Run: headless pygame with SDL's dummy video driver; simulated clock (each Clock.tick advances the game by its frame time, no real sleeping); random seed 0; keys injected as events and as key.get_pressed() state; mouse plan: one left click at the window centre at the start of phase 2, then a move to the lower-right quarter at the start of phase 3.
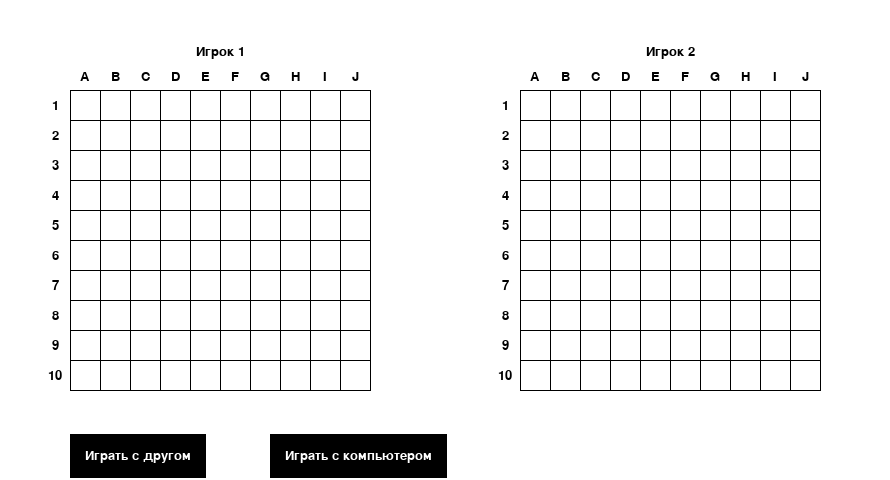
Frame 1 of 4 · flips 1–60 · no input
Frame 2 of 4 · flips 61–180 · clicked the window centre · tapped SPACE, RETURN · held RIGHT (→), D · screen unchanged from frame 1, image omitted
Frame 3 of 4 · flips 181–300 · moved the mouse to the lower-right quarter · held DOWN (↓), S · screen unchanged from frame 2, image omitted
Frame 4 of 4 · flips 301–420 · held LEFT (←), A, UP (↑), W · screen unchanged from frame 3, image omitted

The pygame program that drew these frames:

import pygame
import random

WHITE = (255, 255, 255)
BLACK = (0, 0, 0)
RED = (255, 0, 0)
GREEN = (0, 153, 153)

OFFSETS = {1: 0,
           2: 15}

cell_size = 30
left_margin = 70
top_margin = 90

screen_size = (left_margin * 2 + cell_size * 20 + cell_size * 5,
               top_margin * 2 + cell_size * 10)

pygame.init()

screen = pygame.display.set_mode(screen_size)
pygame.display.set_caption('Морской бой')

font_size = int(cell_size / 1.5)
font = pygame.font.SysFont('notosans', font_size)


class Field:
    def __init__(self, player):
        self.cells_state = dict()
        self.set_cells_state()
        self.player = player
        self.ships = dict()

    def set_cells_state(self):
        for x in range(1, 11):
            for y in range(1, 11):
                self.cells_state[(x, y)] = True

    def generate_ships(self, drawer, label):
        s = 0
        self.ships = {}
        self.set_cells_state()
        drawer.draw_field_window(label)

        while s < 10:
            x = random.randint(1, 10)
            y = random.randint(1, 10)
            turn = random.randint(0, 1)
            if s == 0:
                ship = self.make_four_deck_ship(x, y, turn)
            elif 1 <= s <= 2:
                ship = self.make_three_deck_ship(x, y, turn)
            elif 3 <= s <= 5:
                ship = self.make_two_deck_ship(x, y, turn)
            else:
                ship = [(x, y)]
            if self.is_ship_can_be_put(ship):
                self.add_ship(ship)
                self.draw_ship(ship, turn)
                s += 1

    @staticmethod
    def make_four_deck_ship(x, y, turn):
        if turn == 0:
            if x == 1:
                return [(1, y), (2, y), (3, y), (4, y)]
            if x == 10 or x == 9:
                return [(7, y), (8, y), (9, y), (10, y)]
            else:
                return [(x - 1, y), (x, y), (x + 1, y), (x + 2, y)]
        else:
            if y == 1:
                return [(x, 1), (x, 2), (x, 3), (x, 4)]
            elif y == 10 or y == 9:
                return [(x, 10), (x, 9), (x, 8), (x, 7)]
            else:
                return [(x, y - 1), (x, y), (x, y + 1), (x, y + 2)]

    @staticmethod
    def make_three_deck_ship(x, y, turn):
        if turn == 0:
            if x == 1:
                return [(1, y), (2, y), (3, y)]
            elif x == 10:
                return [(8, y), (9, y), (10, y)]
            else:
                return [(x - 1, y), (x, y), (x + 1, y)]
        else:
            if y == 1:
                return [(x, 1), (x, 2), (x, 3)]
            elif y == 10:
                return [(x, 10), (x, 9), (x, 8)]
            else:
                return [(x, y + 1), (x, y), (x, y - 1)]

    @staticmethod
    def make_two_deck_ship(x, y, turn):
        if turn == 0:
            if x == 10:
                return [(x - 1, y), (x, y)]
            else:
                return [(x, y), (x + 1, y)]
        else:
            if y == 10:
                return [(x, y), (x, y - 1)]
            else:
                return [(x, y), (x, y + 1)]

    def is_ship_can_be_put(self, ship):
        for cell in ship:
            if self.cells_state[cell] is False:
                return False
        return True

    def add_ship(self, ship):
        for cell in ship:
            x = cell[0]
            y = cell[1]
            neighbours = []
            for n in ship:
                if n == cell:
                    continue
                neighbours.append(n)
            self.disable_cells(x, y, self.cells_around(x, y))
            self.ships[(x, y)] = (False, neighbours)

    @staticmethod
    def draw_ship(ship, turn):
        ship.sort(key=lambda i: i[1])
        x = cell_size * (ship[0][0] - 1) + left_margin
        y = cell_size * (ship[0][1] - 1) + top_margin
        if turn == 1:
            width = cell_size
            height = cell_size * len(ship)

        else:
            width = cell_size * len(ship)
            height = cell_size
        pygame.draw.rect(screen, BLACK, ((x, y), (width, height)),
                         width=cell_size // 10)

    def disable_cells(self, x, y, directions):
        self.cells_state[(x, y)] = False
        for d in directions:
            if d == 'up':
                self.cells_state[(x, y - 1)] = False
            elif d == 'down':
                self.cells_state[(x, y + 1)] = False
            elif d == 'left':
                key = (x - 1, y)
                self.cells_state[key] = False
            elif d == 'right':
                key = (x + 1, y)
                self.cells_state[key] = False
            elif d == 'up-left':
                key = (x - 1, y - 1)
                self.cells_state[key] = False
            elif d == 'up-right':
                key = (x + 1, y - 1)
                self.cells_state[key] = False
            elif d == 'down-left':
                key = (x - 1, y + 1)
                self.cells_state[key] = False
            elif d == 'down-right':
                key = (x + 1, y + 1)
                self.cells_state[key] = False

    def cells_around(self, x, y):
        if y == 1:
            if x == 1:
                return ['down', 'down-right', 'right']
            elif x == 10:
                return ['left', 'down-left', 'down']
            else:
                return ['left', 'down-left', 'down', 'down-right', 'right']
        elif y == 10:
            if x == 1:
                return ['up', 'up-right', 'right']
            elif x == 10:
                return ['left', 'up-left', 'up']
            else:
                return ['left', 'up-left', 'up', 'up-right', 'right']
        else:
            if x == 1:
                return ['up', 'up-right', 'right', 'down-right', 'down']
            elif x == 10:
                return ['down', 'down-left', 'left', 'up-left', 'up']
            else:
                return ['left', 'up-left', 'up', 'up-right', 'right',
                        'down-right', 'down', 'down-left']


class Button:
    def __init__(self, x_offset, button_title, drawer):
        self.title = button_title
        title_width, title_height = font.size(self.title)
        self.button_width = title_width + cell_size
        button_height = title_height + cell_size
        x_start = x_offset
        y_start = top_margin + 10 * cell_size + button_height
        self.btn_params = x_start, y_start, self.button_width, button_height
        self.rect = pygame.Rect(self.btn_params)
        self.title_params = x_start + self.button_width / 2 - title_width / 2, \
                            y_start + button_height / 2 - title_height / 2
        self.drawer = drawer

    def change_color_on_hover(self):
        mouse = pygame.mouse.get_pos()
        if self.rect.collidepoint(mouse):
            self.drawer.draw_button(self, GREEN)


class ShootingManager:
    def __init__(self, player):
        self.player = player
        self.__offset = OFFSETS[player.player]

    def missed(self, fired_cell):
        if self.player.player == 2:
            x1 = fired_cell[0] - 0.5 + 15
        else:
            x1 = fired_cell[0] - 0.5
        pygame.draw.circle(screen, BLACK,
                           (cell_size * x1 + left_margin, cell_size * (fired_cell[1] - 0.5) + top_margin),
                           cell_size // 6)
        self.player.cells_state[fired_cell] = False

    def wounded(self, fired_cell):
        x_c = fired_cell[0]
        y_c = fired_cell[1]
        x_d = cell_size * (x_c - 1 + self.__offset) + left_margin
        y_d = cell_size * (y_c - 1) + top_margin
        pygame.draw.line(screen, BLACK, (x_d, y_d),
                         (x_d + cell_size, y_d + cell_size), cell_size // 10)
        pygame.draw.line(screen, BLACK, (x_d, y_d + cell_size),
                         (x_d + cell_size, y_d), cell_size // 10)
        self.player.ships[(x_c, y_c)] = (True, self.player.ships[(x_c, y_c)][1])

    def is_killed(self, fired_cell):
        x_c = fired_cell[0]
        y_c = fired_cell[1]
        killed_ship = [(x_c, y_c)]
        for neighbour in self.player.ships[(x_c, y_c)][1]:
            n_x = neighbour[0]
            n_y = neighbour[1]
            if self.player.ships[(n_x, n_y)][0]:
                killed_ship.append((n_x, n_y))
        if len(killed_ship) == len(self.player.ships[(x_c, y_c)][1]) + 1:
            return True
        return False

    def killed(self, fired_cell):
        x_d = cell_size * (fired_cell[0] - 1 + self.__offset) + left_margin
        y_d = cell_size * (fired_cell[1] - 1) + top_margin
        pygame.draw.line(screen, RED, (x_d, y_d),
                         (x_d + cell_size, y_d + cell_size), cell_size // 10)
        pygame.draw.line(screen, RED, (x_d, y_d + cell_size),
                         (x_d + cell_size, y_d), cell_size // 10)

        for neighbour in self.player.ships[(fired_cell[0], fired_cell[1])][1]:
            x_d = cell_size * (neighbour[0] - 1 + self.__offset) + left_margin
            y_d = cell_size * (neighbour[1] - 1) + top_margin
            pygame.draw.line(screen, RED, (x_d, y_d),
                             (x_d + cell_size, y_d + cell_size),
                             cell_size // 10)
            pygame.draw.line(screen, RED, (x_d, y_d + cell_size),
                             (x_d + cell_size, y_d), cell_size // 10)


class DrawManager:

    def __init__(self):
        self.start_with_friend_btn = Button(left_margin, 'Играть с другом', self)
        self.start_with_computer_btn = Button(left_margin + 200, 'Играть с компьютером', self)
        self.random_btn = Button(left_margin + 11 * cell_size, 'Расставить рандомно', self)
        self.next_btn = Button(left_margin + 11 * cell_size + self.random_btn.button_width + cell_size, 'Дальше', self)

    @staticmethod
    def draw_button(button, color=BLACK):
        pygame.draw.rect(screen, color, button.btn_params)
        screen.blit(font.render(button.title, True, WHITE), button.title_params)

    @staticmethod
    def draw_field(offset):
        letters = ['A', 'B', 'C', 'D', 'E', 'F', 'G', 'H', 'I', 'J']
        for i in range(11):
            pygame.draw.line(screen, BLACK,
                             (left_margin + offset * cell_size, top_margin + i *
                              cell_size), (left_margin + (offset + 10) * cell_size,
                                           top_margin + i * cell_size))
            pygame.draw.line(screen, BLACK,
                             (left_margin + (i + offset) * cell_size, top_margin),
                             (left_margin + (i + offset) * cell_size,
                              top_margin + 10 * cell_size))

            if i < 10:
                num = font.render(str(i + 1), True, BLACK)
                let = font.render(letters[i], True, BLACK)

                num_width = num.get_width()
                num_height = num.get_height()
                let_width = let.get_width()

                screen.blit(num, (left_margin - (cell_size // 2 + num_width // 2) +
                                  offset * cell_size, top_margin + i * cell_size +
                                  (cell_size // 2 - num_height // 2)))

                screen.blit(let, (left_margin + i * cell_size +
                                  (cell_size // 2 - let_width // 2) + offset *
                                  cell_size, top_margin - num_height * 1.5))

    @staticmethod
    def make_label(label, offset):
        player_label = font.render(label, True, BLACK)
        width = player_label.get_width()
        screen.blit(player_label, (left_margin + (offset + 5) * cell_size -
                                   width // 2, top_margin - cell_size // 2 -
                                   font_size - 10))

    def draw_field_window(self, label):
        screen.fill(WHITE)
        self.draw_field(0)
        self.make_label(label, 0)
        self.draw_button(self.next_btn)
        self.draw_button(self.random_btn)

    def draw_game_window(self, player1, player2):
        global OFFSETS
        screen.fill(WHITE)
        for offset in OFFSETS.values():
            self.draw_field(offset)
        self.make_label(player1, 0)
        self.make_label(player2, 15)

        self.draw_button(self.start_with_friend_btn)
        self.draw_button(self.start_with_computer_btn)


def main():
    players = {1: Field(1),
               2: Field(2)}
    scores = {2: 0,
              1: 0}
    offsets = {1: 0,
               2: 15}

    enemy_num = 2
    player_num = 1

    game_over = False
    game_start = False
    first_field_made = False
    second_field_made = False
    ships_created_2 = False
    ships_created_1 = False
    screen.fill(WHITE)
    drawer = DrawManager()
    drawer.draw_game_window("Игрок 1", "Игрок 2")
    shootings = {1: ShootingManager(players[1]),
                 2: ShootingManager(players[2])}

    while not game_start:
        mouse = pygame.mouse.get_pos()
        for event in pygame.event.get():
            if event.type == pygame.QUIT:
                game_start = True
                first_field_made = True
                second_field_made = True
                game_over = True
            elif event.type == pygame.MOUSEBUTTONDOWN and \
                    drawer.start_with_friend_btn.rect.collidepoint(mouse):
                game_start = True
                drawer.draw_field_window('Игрок 1')
        pygame.display.update()

    while not first_field_made:
        mouse = pygame.mouse.get_pos()
        for event in pygame.event.get():
            if event.type == pygame.QUIT:
                first_field_made = True
                second_field_made = True
                game_over = True
            elif event.type == pygame.MOUSEBUTTONDOWN and \
                    drawer.next_btn.rect.collidepoint(mouse) and ships_created_1:
                first_field_made = True
                drawer.draw_field_window('Игрок 2')
            elif event.type == pygame.MOUSEBUTTONDOWN \
                    and drawer.random_btn.rect.collidepoint(mouse):
                players[1].generate_ships(drawer, 'Игрок 1')
                ships_created_1 = True
        pygame.display.update()

    while not second_field_made:
        mouse = pygame.mouse.get_pos()
        for event in pygame.event.get():
            if event.type == pygame.QUIT:
                second_field_made = True
                game_over = True
            elif event.type == pygame.MOUSEBUTTONDOWN and drawer.next_btn.rect.collidepoint(mouse) and ships_created_2:
                second_field_made = True
                drawer.draw_game_window('Игрок 1', 'Игрок 2')
            elif event.type == pygame.MOUSEBUTTONDOWN \
                    and drawer.random_btn.rect.collidepoint(mouse):
                players[2].generate_ships(drawer, 'Игрок 2')
                ships_created_2 = True
        pygame.display.update()

    for player in players.values():
        player.set_cells_state()

    def change_turn():
        nonlocal player_num, enemy_num
        player_num, enemy_num = enemy_num, player_num

    def check_for_winner():
        if scores[1] == 20:
            print('1 победил')
        if scores[2] == 20:
            print('2 победил')

    while not game_over:
        for event in pygame.event.get():
            if event.type == pygame.QUIT:
                game_over = True
            elif event.type == pygame.MOUSEBUTTONDOWN:
                x, y = event.pos
                offset = offsets[enemy_num]
                enemy = players[enemy_num]
                if left_margin + offset * cell_size <= x <= left_margin + \
                        (10 + offset) * cell_size and top_margin <= y <= \
                        top_margin + 10 * cell_size:
                    fired_cell = ((x - left_margin) // cell_size + 1 - offset,
                                  (y - top_margin) // cell_size + 1)
                    if fired_cell in enemy.ships and \
                            enemy.ships[fired_cell][0] is False:
                        scores[player_num] += 1
                        shootings[enemy_num].wounded(fired_cell)
                        if shootings[enemy_num].is_killed(fired_cell):
                            shootings[enemy_num].killed(fired_cell)
                    elif fired_cell not in enemy.ships:
                        if enemy.cells_state[fired_cell] is True:
                            change_turn()
                        shootings[player_num].missed(fired_cell)

                check_for_winner()

        pygame.display.update()


if __name__ == '__main__':
    main()
    pygame.quit()
